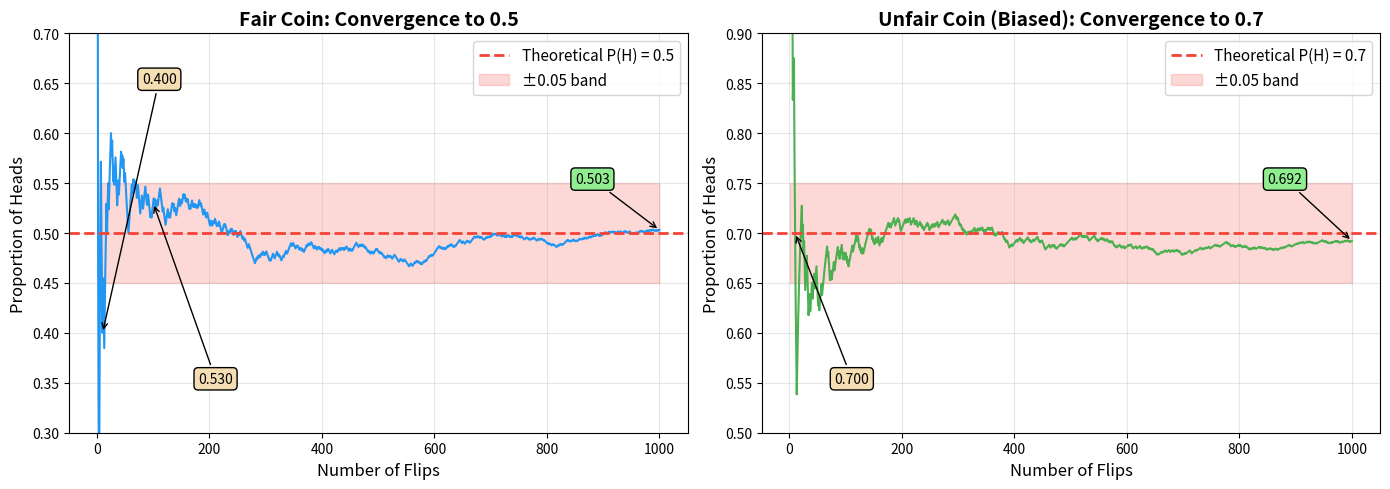

Write Python code to recreate this figure. (Note: this script raises an exception after producing the figure.)
#!/usr/bin/env python3
"""
Create law_of_large_numbers.png - showing convergence for fair and unfair coins
"""

import numpy as np
import matplotlib.pyplot as plt

# Set random seed for reproducibility
np.random.seed(42)

# Color palette
BLUE = '#2196F3'
GREEN = '#4CAF50'
RED = '#F44336'

# Simulate 10,000 fair coin flips
n_flips = 10000
flips = np.random.choice(['H', 'T'], size=n_flips, p=[0.5, 0.5])

# Calculate running proportion of heads
cumulative_heads = np.cumsum(flips == 'H')
flip_numbers = np.arange(1, n_flips + 1)
running_proportion = cumulative_heads / flip_numbers

# Unfair coin (P(H) = 0.7)
flips_unfair = np.random.choice(['H', 'T'], size=n_flips, p=[0.7, 0.3])
cumulative_heads_unfair = np.cumsum(flips_unfair == 'H')
running_proportion_unfair = cumulative_heads_unfair / flip_numbers

# Create figure
plt.figure(figsize=(14, 5))

# Panel 1: Fair coin convergence
plt.subplot(1, 2, 1)
plt.plot(flip_numbers[:1000], running_proportion[:1000], linewidth=1.5, color=BLUE)
plt.axhline(y=0.5, color=RED, linestyle='--', linewidth=2, label='Theoretical P(H) = 0.5')
plt.fill_between(flip_numbers[:1000], 0.45, 0.55, alpha=0.2, color=RED, label='±0.05 band')
plt.xlabel('Number of Flips', fontsize=12)
plt.ylabel('Proportion of Heads', fontsize=12)
plt.title('Fair Coin: Convergence to 0.5', fontsize=14, fontweight='bold')
plt.legend(fontsize=11)
plt.grid(True, alpha=0.3)
plt.ylim(0.3, 0.7)

# Add annotations at key points
plt.annotate(f'{running_proportion[9]:.3f}',
            xy=(10, running_proportion[9]), xytext=(80, 0.65),
            arrowprops=dict(arrowstyle='->', color='black', lw=1),
            fontsize=10, bbox=dict(boxstyle='round', facecolor='wheat'))
plt.annotate(f'{running_proportion[99]:.3f}',
            xy=(100, running_proportion[99]), xytext=(180, 0.35),
            arrowprops=dict(arrowstyle='->', color='black', lw=1),
            fontsize=10, bbox=dict(boxstyle='round', facecolor='wheat'))
plt.annotate(f'{running_proportion[999]:.3f}',
            xy=(1000, running_proportion[999]), xytext=(850, 0.55),
            arrowprops=dict(arrowstyle='->', color='black', lw=1),
            fontsize=10, bbox=dict(boxstyle='round', facecolor='lightgreen'))

# Panel 2: Unfair coin convergence
plt.subplot(1, 2, 2)
plt.plot(flip_numbers[:1000], running_proportion_unfair[:1000],
         linewidth=1.5, color=GREEN)
plt.axhline(y=0.7, color=RED, linestyle='--', linewidth=2, label='Theoretical P(H) = 0.7')
plt.fill_between(flip_numbers[:1000], 0.65, 0.75, alpha=0.2, color=RED, label='±0.05 band')
plt.xlabel('Number of Flips', fontsize=12)
plt.ylabel('Proportion of Heads', fontsize=12)
plt.title('Unfair Coin (Biased): Convergence to 0.7', fontsize=14, fontweight='bold')
plt.legend(fontsize=11)
plt.grid(True, alpha=0.3)
plt.ylim(0.5, 0.9)

# Add annotations
plt.annotate(f'{running_proportion_unfair[9]:.3f}',
            xy=(10, running_proportion_unfair[9]), xytext=(80, 0.55),
            arrowprops=dict(arrowstyle='->', color='black', lw=1),
            fontsize=10, bbox=dict(boxstyle='round', facecolor='wheat'))
plt.annotate(f'{running_proportion_unfair[999]:.3f}',
            xy=(1000, running_proportion_unfair[999]), xytext=(850, 0.75),
            arrowprops=dict(arrowstyle='->', color='black', lw=1),
            fontsize=10, bbox=dict(boxstyle='round', facecolor='lightgreen'))

plt.tight_layout()
plt.savefig('/home/chirag/ds-book/book/course-01-foundations/ch03-probability/diagrams/law_of_large_numbers.png',
            dpi=150, bbox_inches='tight', facecolor='white')
print("Created: law_of_large_numbers.png")
